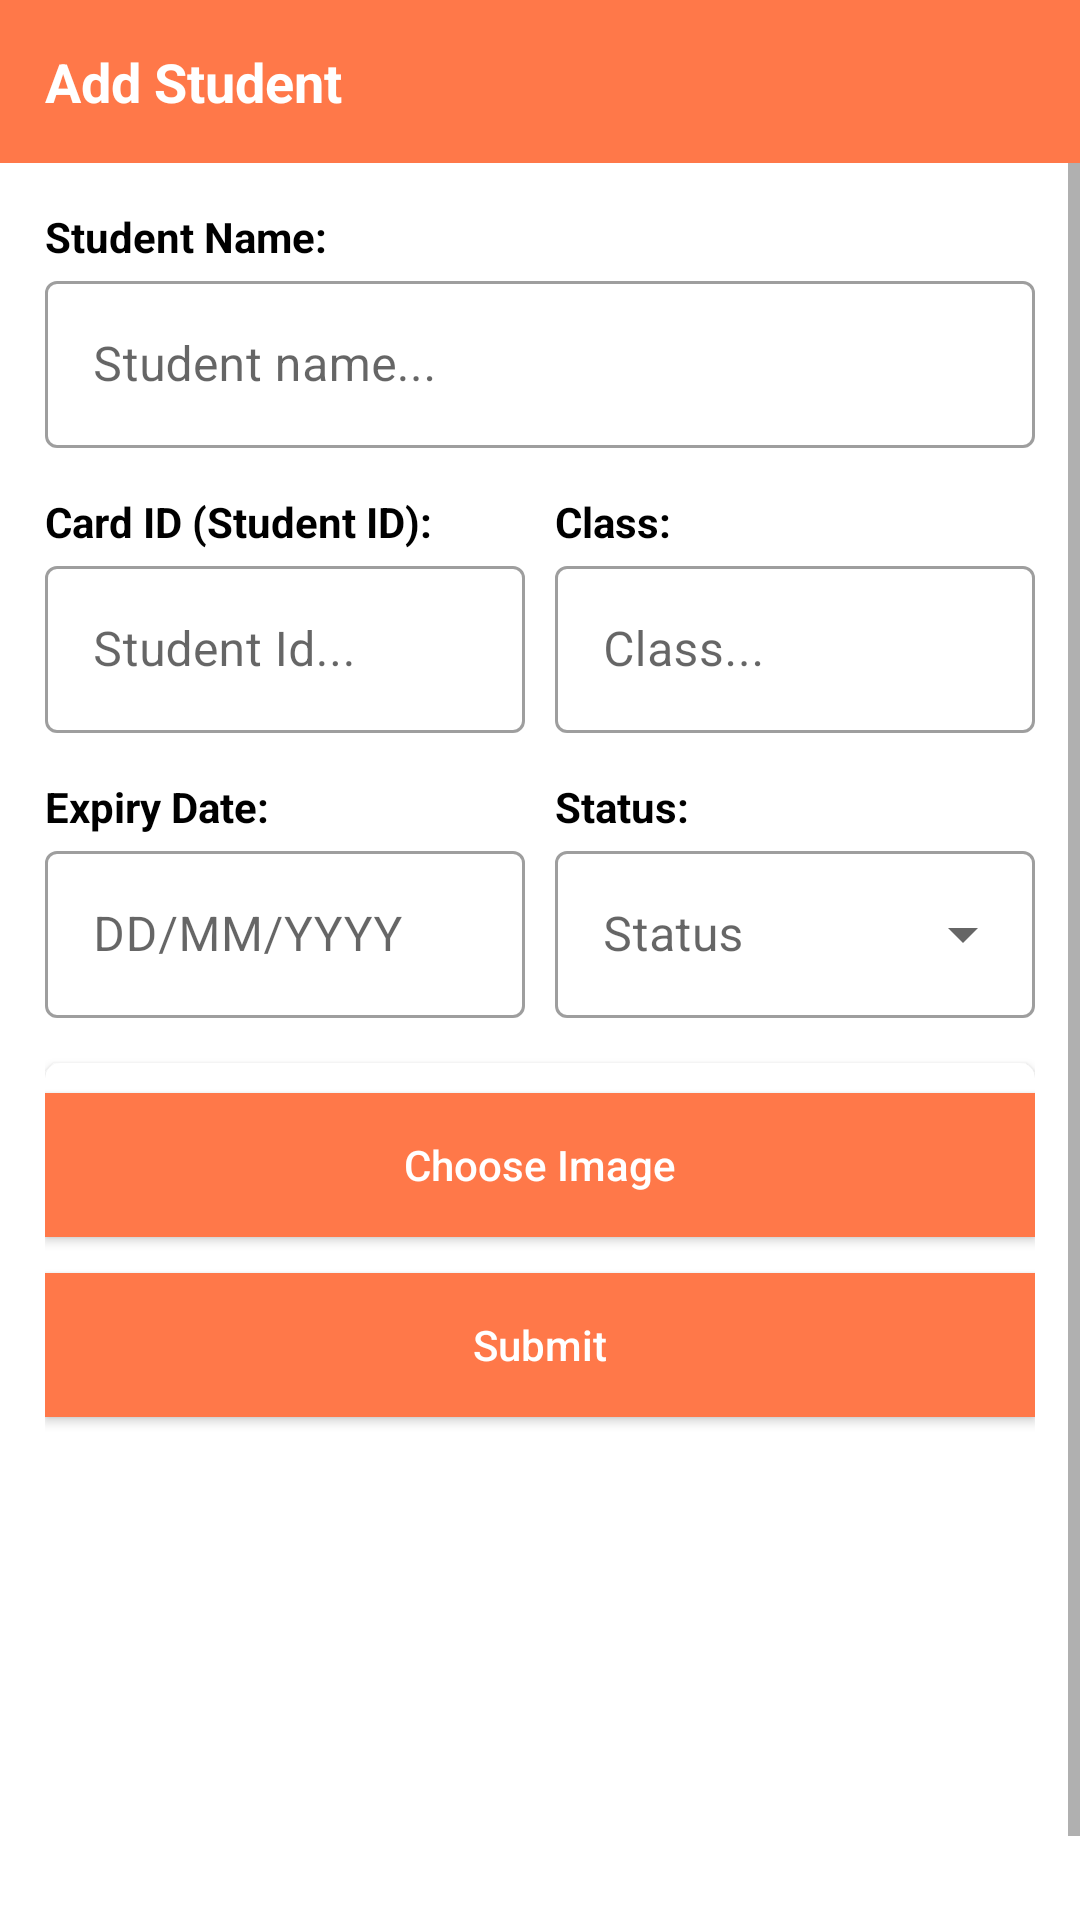

Reconstruct the res/layout file that produces this screen, plus the resources it refers to.
<!-- AndroidManifest.xml: application theme AppTheme -->
<!-- res/layout/library_card_form.xml -->
<?xml version="1.0" encoding="utf-8"?>
<LinearLayout xmlns:android="http://schemas.android.com/apk/res/android"
    xmlns:app="http://schemas.android.com/apk/res-auto"
    android:layout_width="match_parent"
    android:layout_height="match_parent"
    android:orientation="vertical"
    android:theme="@style/Theme.MaterialComponents.DayNight.DarkActionBar">

    <TextView
        android:layout_width="match_parent"
        android:layout_height="wrap_content"
        android:text="Add Student"
        android:textColor="#ffffff"
        android:textSize="18sp"
        android:padding="15dp"
        android:textStyle="bold"
        android:background="@color/colorPrimary"
        android:layout_centerVertical="true"/>

    <ScrollView
        android:layout_width="match_parent"
        android:layout_height="match_parent">

        <LinearLayout
            android:layout_width="match_parent"
            android:layout_height="wrap_content"
            android:layout_marginHorizontal="15dp"
            android:orientation="vertical">


            <LinearLayout
                android:layout_width="match_parent"
                android:layout_height="wrap_content"
                android:layout_marginVertical="15dp"
                android:orientation="vertical">

                <TextView
                    android:layout_width="wrap_content"
                    android:layout_height="wrap_content"
                    android:text="Student Name: "
                    android:textColor="#000"
                    android:textStyle="bold"/>

                <com.google.android.material.textfield.TextInputLayout
                    xmlns:android="http://schemas.android.com/apk/res/android"
                    android:layout_width="match_parent"
                    android:layout_height="wrap_content"
                    android:hint="Student name..."
                    android:textSize="15sp"
                    style="@style/Widget.MaterialComponents.TextInputLayout.OutlinedBox">
                    <com.google.android.material.textfield.TextInputEditText
                        android:id="@+id/edt_studentName"
                        android:layout_width="match_parent"
                        android:layout_height="wrap_content"/>
                </com.google.android.material.textfield.TextInputLayout>
            </LinearLayout>

            <LinearLayout
                android:layout_width="match_parent"
                android:layout_height="wrap_content"
                android:orientation="horizontal">

                <LinearLayout
                    android:layout_width="0dp"
                    android:layout_height="wrap_content"
                    android:layout_weight="0.5"
                    android:layout_marginRight="5dp"
                    android:orientation="vertical">
                    <TextView
                        android:layout_width="wrap_content"
                        android:layout_height="wrap_content"
                        android:text="Card ID (Student ID): "
                        android:textColor="#000"
                        android:textStyle="bold"
                        android:layout_centerVertical="true"/>

                    <com.google.android.material.textfield.TextInputLayout
                        xmlns:android="http://schemas.android.com/apk/res/android"
                        android:layout_width="match_parent"
                        android:layout_height="wrap_content"
                        android:hint="Student Id..."
                        android:textSize="15sp"
                        style="@style/Widget.MaterialComponents.TextInputLayout.OutlinedBox">
                        <com.google.android.material.textfield.TextInputEditText
                            android:id="@+id/student_Id"
                            android:layout_width="match_parent"
                            android:layout_height="wrap_content"/>
                    </com.google.android.material.textfield.TextInputLayout>
                </LinearLayout>

                <LinearLayout
                    android:layout_width="0dp"
                    android:layout_height="wrap_content"
                    android:layout_weight="0.5"
                    android:layout_marginLeft="5dp"
                    android:orientation="vertical">
                    <TextView
                        android:layout_width="wrap_content"
                        android:layout_height="wrap_content"
                        android:text="Class: "
                        android:textColor="#000"
                        android:textStyle="bold"/>

                    <com.google.android.material.textfield.TextInputLayout
                        xmlns:android="http://schemas.android.com/apk/res/android"
                        android:layout_width="match_parent"
                        android:layout_height="wrap_content"
                        android:hint="Class..."
                        android:textSize="15sp"
                        style="@style/Widget.MaterialComponents.TextInputLayout.OutlinedBox">
                        <com.google.android.material.textfield.TextInputEditText
                            android:id="@+id/student_class"
                            android:layout_width="match_parent"
                            android:layout_height="wrap_content"/>
                    </com.google.android.material.textfield.TextInputLayout>
                </LinearLayout>
            </LinearLayout>

            <LinearLayout
                android:layout_width="match_parent"
                android:layout_height="wrap_content"
                android:layout_marginVertical="15dp">

                <LinearLayout
                    android:layout_width="0dp"
                    android:layout_height="match_parent"
                    android:orientation="vertical"
                    android:layout_weight="0.5"
                    android:layout_marginRight="5dp">

                    <TextView
                        android:layout_width="match_parent"
                        android:layout_height="wrap_content"
                        android:text="Expiry Date: "
                        android:textColor="#000"
                        android:textStyle="bold"/>

                    <com.google.android.material.textfield.TextInputLayout
                        android:layout_width="match_parent"
                        android:layout_height="match_parent"
                        android:hint="DD/MM/YYYY"
                        android:textSize="15sp"
                        style="@style/Widget.MaterialComponents.TextInputLayout.OutlinedBox">

                        <com.google.android.material.textfield.TextInputEditText
                            android:id="@+id/edt_inputDay"
                            android:layout_width="match_parent"
                            android:layout_height="match_parent"/>
                    </com.google.android.material.textfield.TextInputLayout>
                </LinearLayout>

                <LinearLayout
                    android:layout_width="0dp"
                    android:layout_height="match_parent"
                    android:orientation="vertical"
                    android:layout_weight="0.5"
                    android:layout_marginLeft="5dp">

                    <TextView
                        android:layout_width="wrap_content"
                        android:layout_height="wrap_content"
                        android:text="Status: "
                        android:textColor="#000"
                        android:textStyle="bold" />

                    <com.google.android.material.textfield.TextInputLayout
                        android:layout_width="match_parent"
                        android:layout_height="match_parent"
                        android:textSize="15sp"
                        android:hint="Status"
                        style="@style/Widget.MaterialComponents.TextInputLayout.OutlinedBox.Dense.ExposedDropdownMenu">

                        <AutoCompleteTextView
                            android:layout_width="match_parent"
                            android:layout_height="match_parent"
                            android:id="@+id/spn_status"
                            android:inputType="none"
                            android:maxLines="1"/>

                    </com.google.android.material.textfield.TextInputLayout>
                </LinearLayout>
            </LinearLayout>


            <androidx.cardview.widget.CardView
                android:layout_width="match_parent"
                android:layout_height="wrap_content"
                app:cardCornerRadius="5dp"
                android:layout_gravity="center"
                android:layout_marginBottom="15dp"
                android:theme="@style/AppTheme">

                <Button
                    android:id="@+id/submit_btn"
                    android:layout_width="match_parent"
                    android:layout_height="wrap_content"
                    android:text="Submit"
                    android:layout_marginTop="70dp"
                    android:background="#ff7849"
                    android:textColor="#fff"
                    android:textAllCaps="false"/>
                <Button
                    android:layout_width="match_parent"
                    android:layout_height="wrap_content"
                    android:text="Choose Image"
                    android:background="#ff7849"
                    android:textColor="#fff"
                    android:textAllCaps="false"
                    android:id="@+id/select_image_btn"
                    android:layout_marginTop="10dp" />
                <ImageView
                    android:layout_width="150dp"
                    android:layout_height="150dp"
                    android:id="@+id/imglibraryCard"
                    android:layout_marginTop="150dp"
                    android:layout_marginLeft="110dp"


                    />

            </androidx.cardview.widget.CardView>
        </LinearLayout>
    </ScrollView>
</LinearLayout>
<!-- resources referenced by this layout -->
<resources>
  <color name="colorPrimary">#ff7849</color>
  <style name="AppTheme" parent="Theme.MaterialComponents.Light.DarkActionBar">
          
          <item name="colorPrimary">@color/colorPrimary</item>
          <item name="colorPrimaryDark">@color/colorPrimaryDark</item>
          <item name="colorAccent">@color/colorAccent</item>
      </style>
  <color name="colorPrimaryDark">#00574B</color>
  <color name="colorAccent">#D81B60</color>
</resources>
